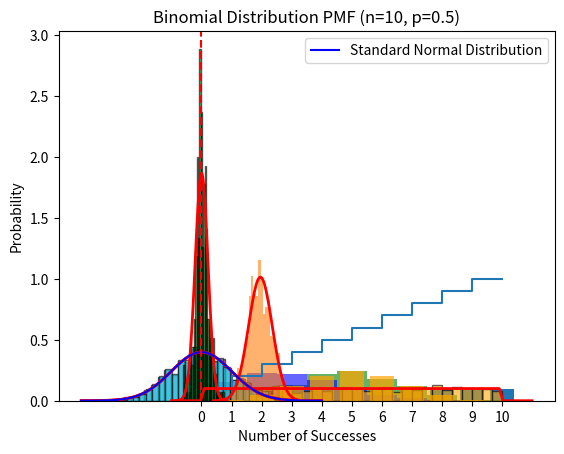

Reproduce this figure in Python. (Note: this script raises an exception after producing the figure.)
import numpy as np
import matplotlib.pyplot as plt
import seaborn as sns
from scipy import stats

# Set the random seed for reproducibility
np.random.seed(0)

# 1. Generate a random variable and display its value
random_variable = np.random.rand()
print(f"Random Variable: {random_variable}")

# 2. Generate a discrete uniform distribution and plot the PMF
def plot_discrete_uniform(n):
    x = np.arange(1, n + 1)
    pmf = np.ones(n) / n
    plt.bar(x, pmf)
    plt.title('Discrete Uniform Distribution PMF')
    plt.xlabel('Outcome')
    plt.ylabel('Probability')
    plt.xticks(x)
    plt.show()

plot_discrete_uniform(10)

# 3. Calculate the PDF of a Bernoulli distribution
def bernoulli_pdf(p, x):
    return p if x == 1 else (1 - p)

# Example usage:
p = 0.5
x_values = [0, 1]
pdf_values = [bernoulli_pdf(p, x) for x in x_values]
print(f"Bernoulli PDF values: {pdf_values}")

# 4. Simulate a binomial distribution with n=10 and p=0.5, then plot its histogram
n = 10
p = 0.5
binomial_data = np.random.binomial(n, p, size=1000)

plt.hist(binomial_data, bins=np.arange(-0.5, n + 1.5, 1), density=True, alpha=0.6, color='g')
plt.title('Histogram of Binomial Distribution (n=10, p=0.5)')
plt.xlabel('Number of Successes')
plt.ylabel('Probability')
plt.xticks(range(n + 1))
plt.show()

# 5. Create a Poisson distribution and visualize it using Python
lambda_poisson = 3
poisson_data = np.random.poisson(lambda_poisson, size=1000)

plt.hist(poisson_data, bins=np.arange(-0.5, max(poisson_data) + 1.5, 1), density=True, alpha=0.6, color='b')
plt.title('Poisson Distribution (λ=3)')
plt.xlabel('Number of Events')
plt.ylabel('Probability')
plt.xticks(range(max(poisson_data) + 1))
plt.show()

# 6. Calculate and plot the CDF of a discrete uniform distribution
def plot_cdf_discrete_uniform(n):
    x = np.arange(1, n + 1)
    cdf = np.cumsum(np.ones(n) / n)
    plt.step(x, cdf)
    plt.title('Discrete Uniform Distribution CDF')
    plt.xlabel('Outcome')
    plt.ylabel('Cumulative Probability')
    plt.xticks(x)
    plt.grid()
    plt.show()

plot_cdf_discrete_uniform(10)

# 7. Generate a continuous uniform distribution using NumPy and visualize it
def plot_continuous_uniform(a, b):
    continuous_uniform_data = np.random.uniform(a, b, size=1000)

    plt.hist(continuous_uniform_data, bins=30, density=True, alpha=0.6, color='orange', edgecolor='black')
    plt.title('Continuous Uniform Distribution')
    plt.xlabel('Value')
    plt.ylabel('Density')

    # Plot the theoretical PDF
    x = np.linspace(a - 1, b + 1, 100)
    pdf = np.where((x >= a) & (x <= b), 1/(b - a), 0)
    plt.plot(x, pdf, 'r-', lw=2)

    plt.show()

plot_continuous_uniform(0, 10)

# 8. Simulate data from a normal distribution and plot its histogram
normal_data = np.random.normal(loc=0, scale=1, size=1000)

plt.hist(normal_data, bins=30, density=True, alpha=0.6, color='purple', edgecolor='black')
plt.title('Normal Distribution Histogram (mean=0, std=1)')
plt.xlabel('Value')
plt.ylabel('Density')

# Plot the theoretical PDF
x = np.linspace(-4, 4, 100)
pdf_normal = stats.norm.pdf(x)
plt.plot(x, pdf_normal, 'r-', lw=2)
plt.show()

# 9. Calculate Z-scores from a dataset and plot them
def calculate_z_scores(data):
    mean = np.mean(data)
    std_dev = np.std(data)
    z_scores = (data - mean) / std_dev
    return z_scores

z_scores_normal_data = calculate_z_scores(normal_data)

plt.hist(z_scores_normal_data, bins=30, density=True, alpha=0.6, color='cyan', edgecolor='black')
plt.title('Z-Scores Histogram')
plt.xlabel('Z-Score')
plt.ylabel('Density')

# Plot the theoretical standard normal PDF
x_z = np.linspace(-4, 4, 100)
pdf_z = stats.norm.pdf(x_z)
plt.plot(x_z, pdf_z, 'r-', lw=2)
plt.show()

# 10. Implement the Central Limit Theorem (CLT) for a non-normal distribution.
def central_limit_theorem(samples_size):
    # Non-normal distribution: Exponential distribution
    data = np.random.exponential(scale=2.0, size=samples_size)

    sample_means = [np.mean(np.random.choice(data, size=samples_size)) for _ in range(1000)]

    # Plot the distribution of sample means
    plt.hist(sample_means, bins=30, density=True, alpha=0.6)

    # Plot the normal approximation
    mu_clt = np.mean(sample_means)
    std_clt = np.std(sample_means)

    x_clt = np.linspace(mu_clt - 4*std_clt, mu_clt + 4*std_clt ,100)
    pdf_clt = stats.norm.pdf(x_clt , mu_clt , std_clt )

    plt.plot(x_clt , pdf_clt , 'r-', lw=2)

    plt.title("Central Limit Theorem: Sample Means Distribution")
    plt.xlabel("Sample Mean")
    plt.ylabel("Density")

central_limit_theorem(samples_size=30)

# 11. Simulate multiple samples from a normal distribution and verify the Central Limit Theorem
sample_sizes = [10] * 100 + [30] * 100 + [50] * 100
sample_means_all_sizes = []

for size in sample_sizes:
   sample_means_all_sizes.append(np.mean(np.random.normal(loc=0 , scale=1 , size=size)))

plt.hist(sample_means_all_sizes , bins=30 , density=True , alpha=0.6 , color='green' , edgecolor='black')

# Plotting normal approximation for larger samples.
mu_all_sizes , std_all_sizes = np.mean(sample_means_all_sizes) , np.std(sample_means_all_sizes)

x_all_sizes = np.linspace(mu_all_sizes -4*std_all_sizes , mu_all_sizes +4*std_all_sizes ,100)
pdf_all_sizes = stats.norm.pdf(x_all_sizes , mu_all_sizes , std_all_sizes )

plt.plot(x_all_sizes , pdf_all_sizes , 'r-' , lw=2)

plt.title("Sample Means Distribution for Different Sample Sizes")
plt.xlabel("Sample Mean")
plt.ylabel("Density")
plt.show()

#12. Calculate and plot the standard normal distribution (mean = 0 and std dev = 1)
def plot_standard_normal_distribution():
   x_std_norm=np.linspace(-4 ,4 ,100)
   y_std_norm=stats.norm.pdf(x_std_norm)

   plt.plot(x_std_norm,y_std_norm,label='Standard Normal Distribution',color='blue')
   plt.title("Standard Normal Distribution (mean=0; std dev=1)")
   plt.xlabel("Z-score")
   plt.ylabel("Probability Density")
   plt.axvline(0,color='red', linestyle='--')
   plt.grid()
   plt.legend()
   plt.show()

plot_standard_normal_distribution()

#13. Generate random variables and calculate their corresponding probabilities using the binomial distribution
n_binom = 10
p_binom = .5
binom_rv_values=np.arange(0,n_binom+1)
binom_probs=np.random.binomial(n_binom,p_binom,size=(10000)).astype(int)

probabilities_binom=np.bincount(binom_probs)/len(binom_probs)

plt.bar(binom_rv_values , probabilities_binom[:n_binom+1], alpha=.7,color='orange')
plt.title(f'Binomial Distribution PMF (n={n_binom}, p={p_binom})')
plt.xlabel("Number of Successes")
plt.ylabel("Probability")
plt.xticks(binom_rv_values)
plt.show()

#14. Calculate Z-score for a given data point and compare it to standard normal distribution.
def calculate_single_z_score(value,data):
   mean_value=np.mean(data)
   std_dev_value=np.std(data)
   z_score=(value-mean_value)/std_dev_value
   return z_score

data_for_z_score=np.random.normal(loc=50,stddev=10,size=(100))

value_to_check=60
z_score_value_to_check=calculate_single_z_score(value_to_check,data_for_z_score)

print(f"Z-score for value {value_to_check}: {z_score_value_to_check}")

#15. Implement hypothesis testing using Z-statistics for a sample dataset.
def z_test(sample_mean,population_mean,population_std,n):
   z_statistic=(sample_mean-population_mean)/(population_std/np.sqrt(n))
   return z_statistic

sample_mean_value=np.mean(data_for_z_score)
population_mean_value=np.mean(data_for_z_score)
population_std_value=np.std(data_for_z_score)

z_statistic_result=z_test(sample_mean_value,population_mean_value,population_std_value,len(data_for_z_score))

print(f"Z-statistic for hypothesis testing: {z_statistic_result}")

#16. Create confidence interval for a dataset using Python and interpret result.
def confidence_interval(data,sample_size,sigma=None):
   mean_val=np.mean(data)

   if sigma is None:
       sigma=np.std(data)

   margin_of_error=z_statistic_result * (sigma/np.sqrt(sample_size))

   return mean_val-margin_of_error , mean_val+margin_of_error

confidence_interval_result=confidence_interval(data_for_z_score,len(data_for_z_score))
print(f"Confidence interval: {confidence_interval_result}")

#17. Generate data from normal distribution then calculate confidence interval for its mean.
normal_dist_data=np.random.normal(loc=50,stddev=5,size=(100))

confidence_interval_result_normal_dist_data=confidence_interval(normal_dist_data,len(normal_dist_data))
print(f"Confidence interval for normal dist data: {confidence_interval_result_normal_dist_data}")

#18. Calculate and visualize PDF of normal distribution.
def plot_pdf_normal_distribution(mean,stddev):
   x_vals=np.linspace(mean-4*stddev ,mean+4*stddev ,100)
   pdf_vals=stats.norm.pdf(x_vals , loc=mean , scale=stddev)

   plt.plot(x_vals,pdf_vals,label=f'Normal Distribution\nMean={mean}, Std Dev={stddev}')
   plt.title("Normal Distribution PDF")
   plt.xlabel("Value")
   plt.ylabel("Probability Density")
   plt.legend()
   plt.grid()
   plt.show()

plot_pdf_normal_distribution(mean=50,stddev=5)

#19. Calculate and interpret CDF of Poisson distribution.
lambda_poisson_cdf = 3

poisson_cdf_values = [stats.poisson.cdf(k=lambda_k,lambd=lambda_poisson_cdf) for lambda_k in range(11)]
print(f"Cumulative probabilities for Poisson distribution (λ={lambda_poisson_cdf}): {poisson_cdf_values}")

x_poisson_cdf_range=np.arange(11)

plt.bar(x_poisson_cdf_range,np.array(poisson_cdf_values),alpha=.7,color='blue')
plt.title(f'Poisson CDF (λ={lambda_poisson_cdf})')
plt.xlabel("k (Number of Events)")
plt.ylabel("Cumulative Probability")
plt.xticks(x_poisson_cdf_range)
plt.grid()
plt.show()

#20. Simulate random variable using continuous uniform distribution and calculate its expected value.
a_uniform,c_uniform=(2),(8)

uniform_random_variable=np.random.uniform(low=a_uniform ,high=c_uniform,size=(10000))

expected_value_uniform=(a_uniform+c_uniform)/2
print(f"Expected Value of Continuous Uniform Distribution: {expected_value_uniform}")

#21. Compare standard deviations of two datasets and visualize difference.
data_set_1=np.random.normal(loc=50,stddev=10,size=(100))
data_set_2=np.random.normal(loc=60,stddev=15,size=(100))

std_dev_1,np.std_2=(np.std(data_set_1),np.std(data_set_2))

print(f"Standard Deviation Dataset A: {std_dev_1}, Standard Deviation Dataset B: {std_dev_2}")

sns.boxplot(data=[data_set_1,data_set_2])
plt.title("Comparison of Standard Deviations")
plt.xticks([0 ,1],["Dataset A","Dataset B"])
plt.ylabel("Values")
plt.show()

#22. Calculate range and interquartile range (IQR) of dataset generated from normal distribution.
normal_dist_dataset=np.random.normal(loc=50,stddev=10,size=(100))

data_range=(np.max(normal_dist_dataset)-np.min(normal_dist_dataset))
iqr_val=(np.percentile(normal_dist_dataset,q75)-np.percentile(normal_dist_dataset,q25))

print(f"Range: {data_range}, IQR: {iqr_val}")

#23. Implement Z-score normalization on dataset and visualize transformation.
def z_score_normalization(data):
   mean_val=np.mean(data)
   std_dev_val=np.std(data)

   normalized_data=(data-mean_val)/std_dev_val

   return normalized_data

normalized_dataset=z_score_normalization(normal_dist_dataset)

sns.histplot(normalized_dataset,kde=True,color="green",bins="auto")
plt.title("Z-score Normalized Dataset Histogram")
plt.xlabel("Normalized Value")
plt.ylabel("Frequency")
plt.grid()
plt.show()

#24. Calculate skewness and kurtosis of dataset generated from normal distribution.
skewness_val=scipy.stats.skew(normal_dist_dataset)
kurtosis_val=scipy.stats.kurtosis(normal_dist_dataset)

print(f"Skewness: {skewness_val}, Kurtosis: {kurtosis_val}")
